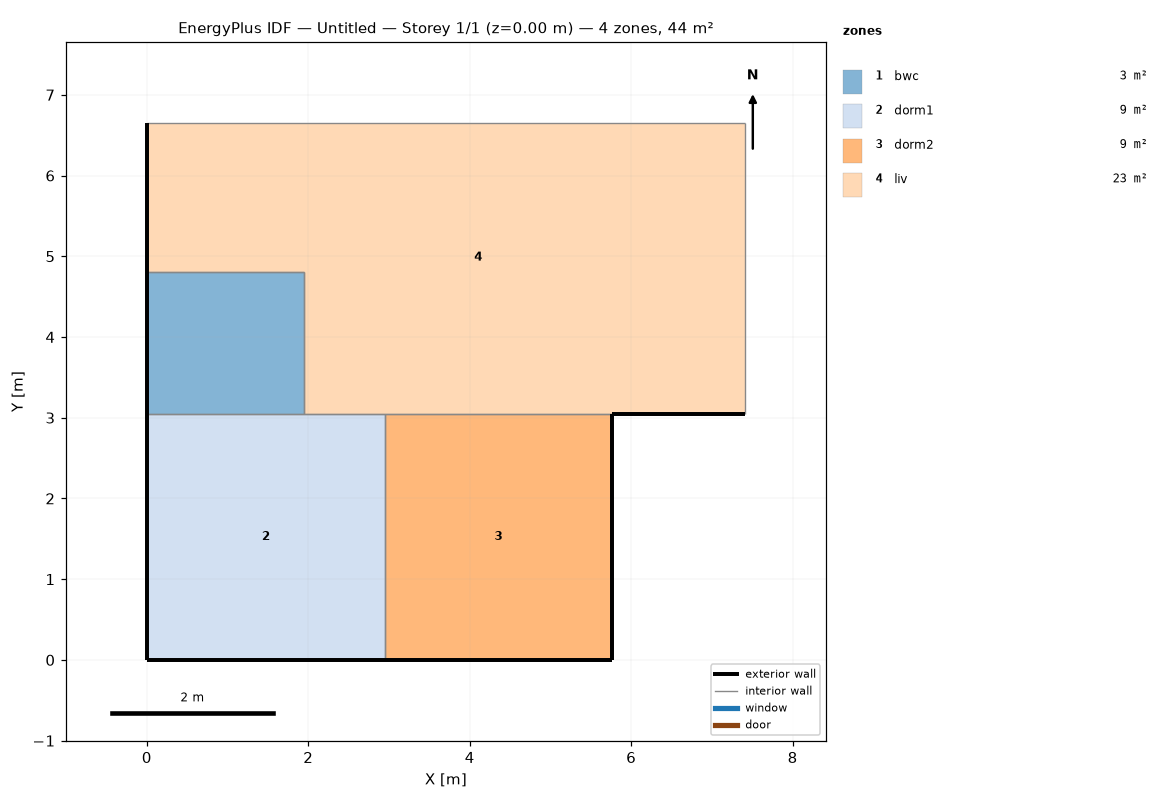
=== STOREY PLAN SPEC (per zone: floor XY polygon, exterior-wall plan segments, windows/doors) ===
zone 1: bwc  (3.4 m²)
  floor: (1.95, 4.80) (1.95, 3.05) (0.00, 3.05) (0.00, 4.80)
  exterior wall: (0.00, 4.80) – (0.00, 3.05)  [1.8 m]
  interior walls: 3
zone 2: dorm1  (9.0 m²)
  floor: (2.95, 3.05) (2.95, 0.00) (0.00, 0.00) (0.00, 3.05)
  exterior wall: (0.00, 3.05) – (0.00, 0.00)  [3.0 m]
  exterior wall: (0.00, 0.00) – (2.95, 0.00)  [3.0 m]
  interior walls: 3
zone 3: dorm2  (8.6 m²)
  floor: (5.76, 3.05) (5.76, 0.00) (2.95, 0.00) (2.95, 3.05)
  exterior wall: (2.95, 0.00) – (5.76, 0.00)  [2.8 m]
  exterior wall: (5.76, 0.00) – (5.76, 3.05)  [3.0 m]
  interior walls: 2
zone 4: liv  (23.3 m²)
  floor: (7.41, 6.65) (7.41, 3.05) (1.95, 3.05) (1.95, 4.80) (0.00, 4.80) (0.00, 6.65)
  exterior wall: (5.76, 3.05) – (7.41, 3.05)  [1.7 m]
  exterior wall: (0.00, 6.65) – (0.00, 4.80)  [1.9 m]
  interior walls: 6

=== DERIVED (storey summary) ===
Building: Untitled
Storey: 1 of 1  (floor level z = 0.00 m)
Storey gross floor area: 44.2 m²
Zones on this storey: 4
  - bwc: floor 3.4 m²; exterior wall 1.8 m (4.5 m²); WWR 0.0%
  - dorm1: floor 9.0 m²; exterior wall 6.0 m (15.6 m²); WWR 0.0%
  - dorm2: floor 8.6 m²; exterior wall 5.9 m (15.2 m²); WWR 0.0%
  - liv: floor 23.3 m²; exterior wall 3.5 m (9.1 m²); WWR 0.0%
Zone adjacency (shared interzone walls):
  - bwc ↔ dorm1
  - bwc ↔ liv
  - dorm1 ↔ dorm2
  - dorm1 ↔ liv
  - dorm2 ↔ liv